Dataset: Food_Classification_Dataset (GitHub, yanzhi0922/food_classification_DL_homework). Classes: bread, hamburger, kebab, noodle, rice.

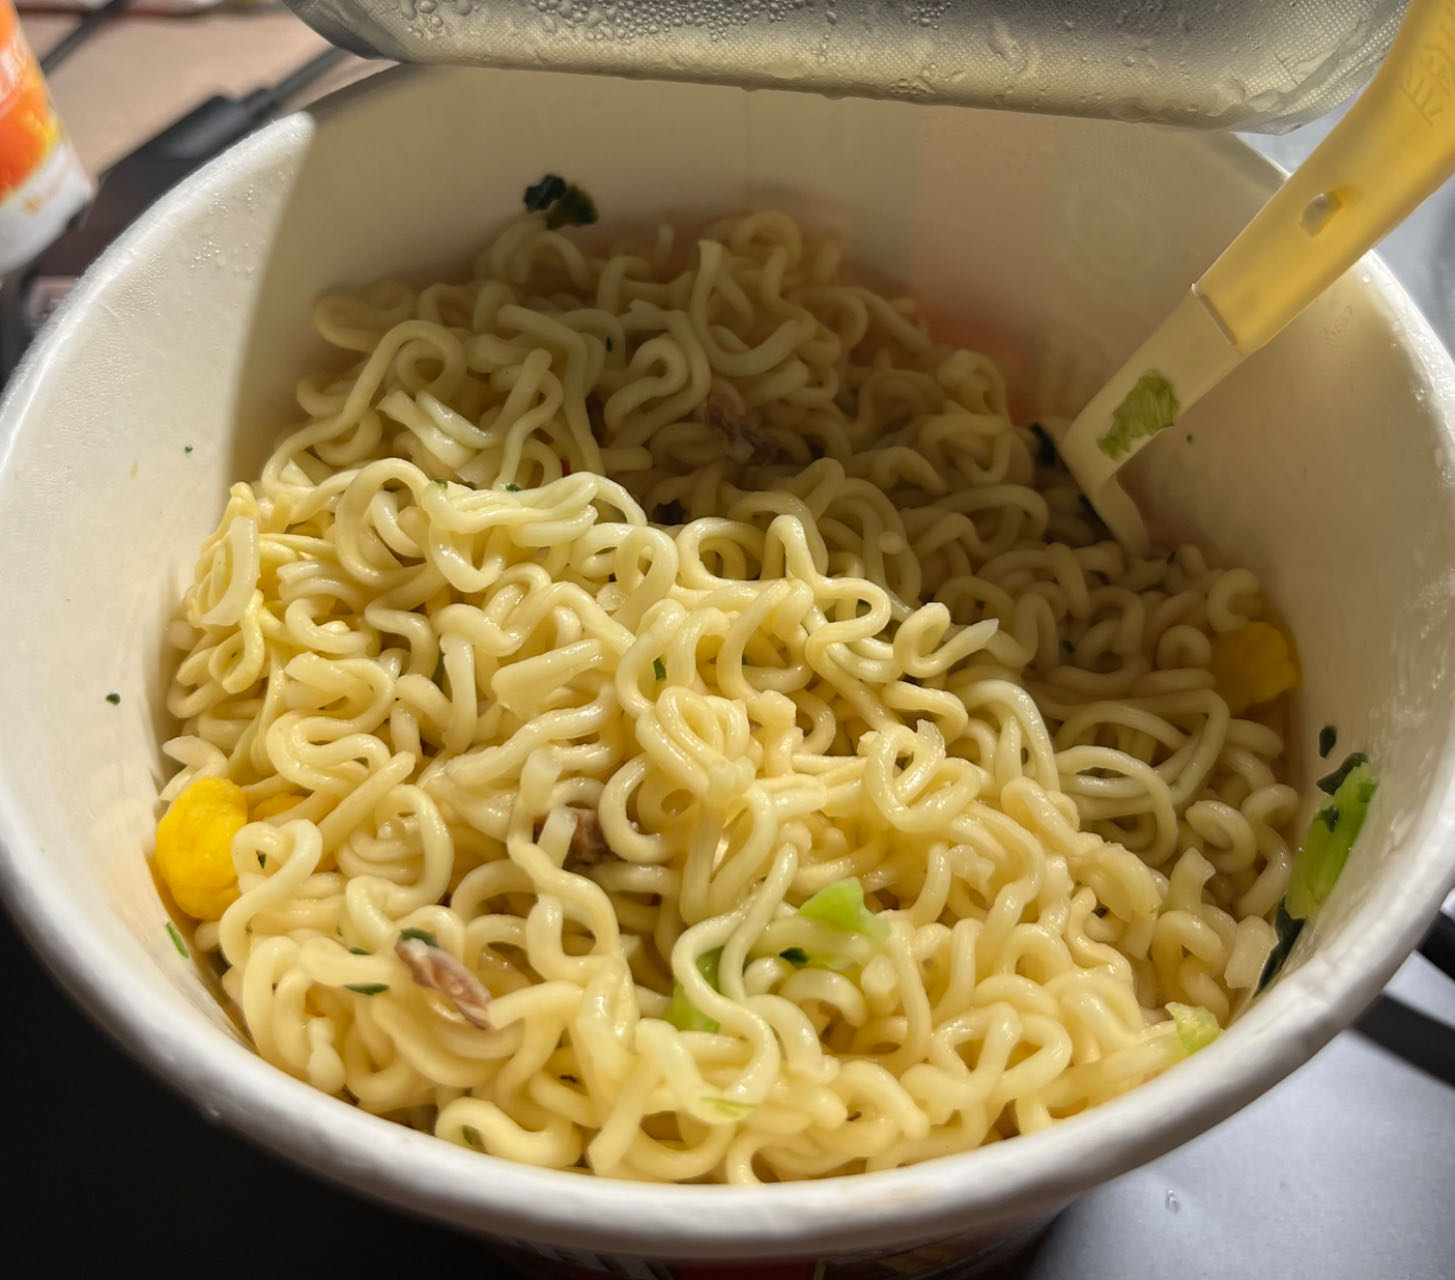
Label: noodle

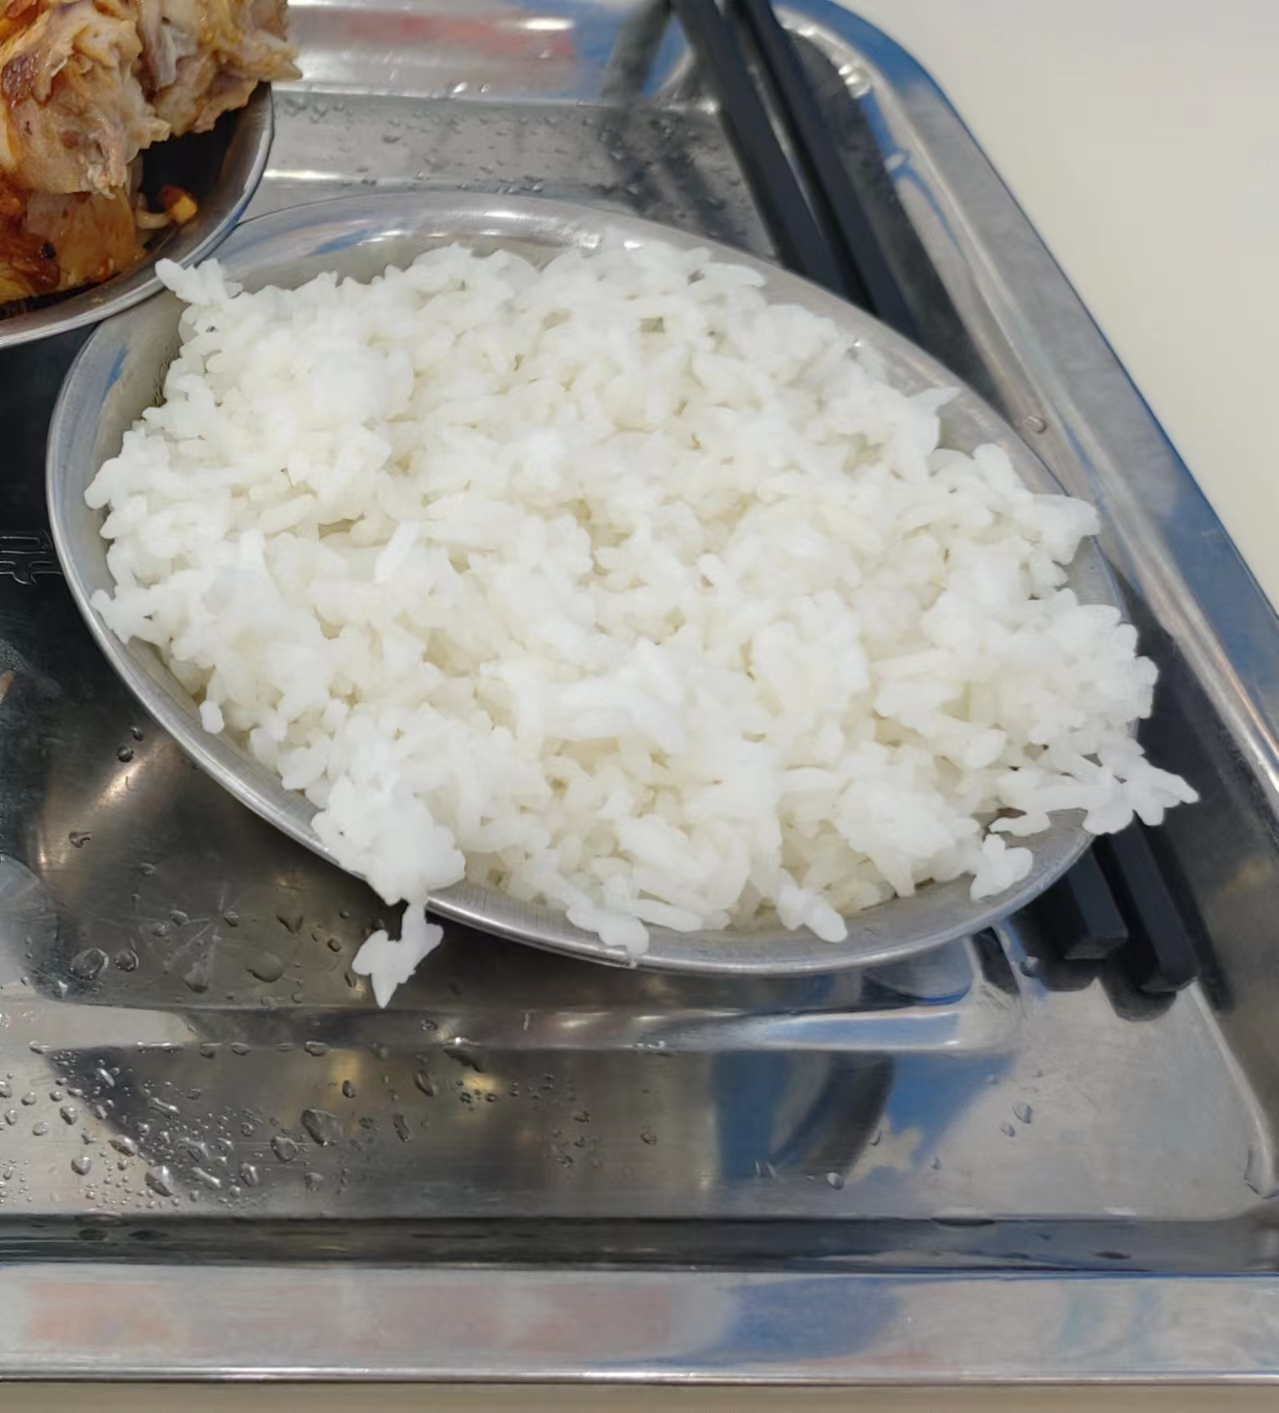
Label: rice

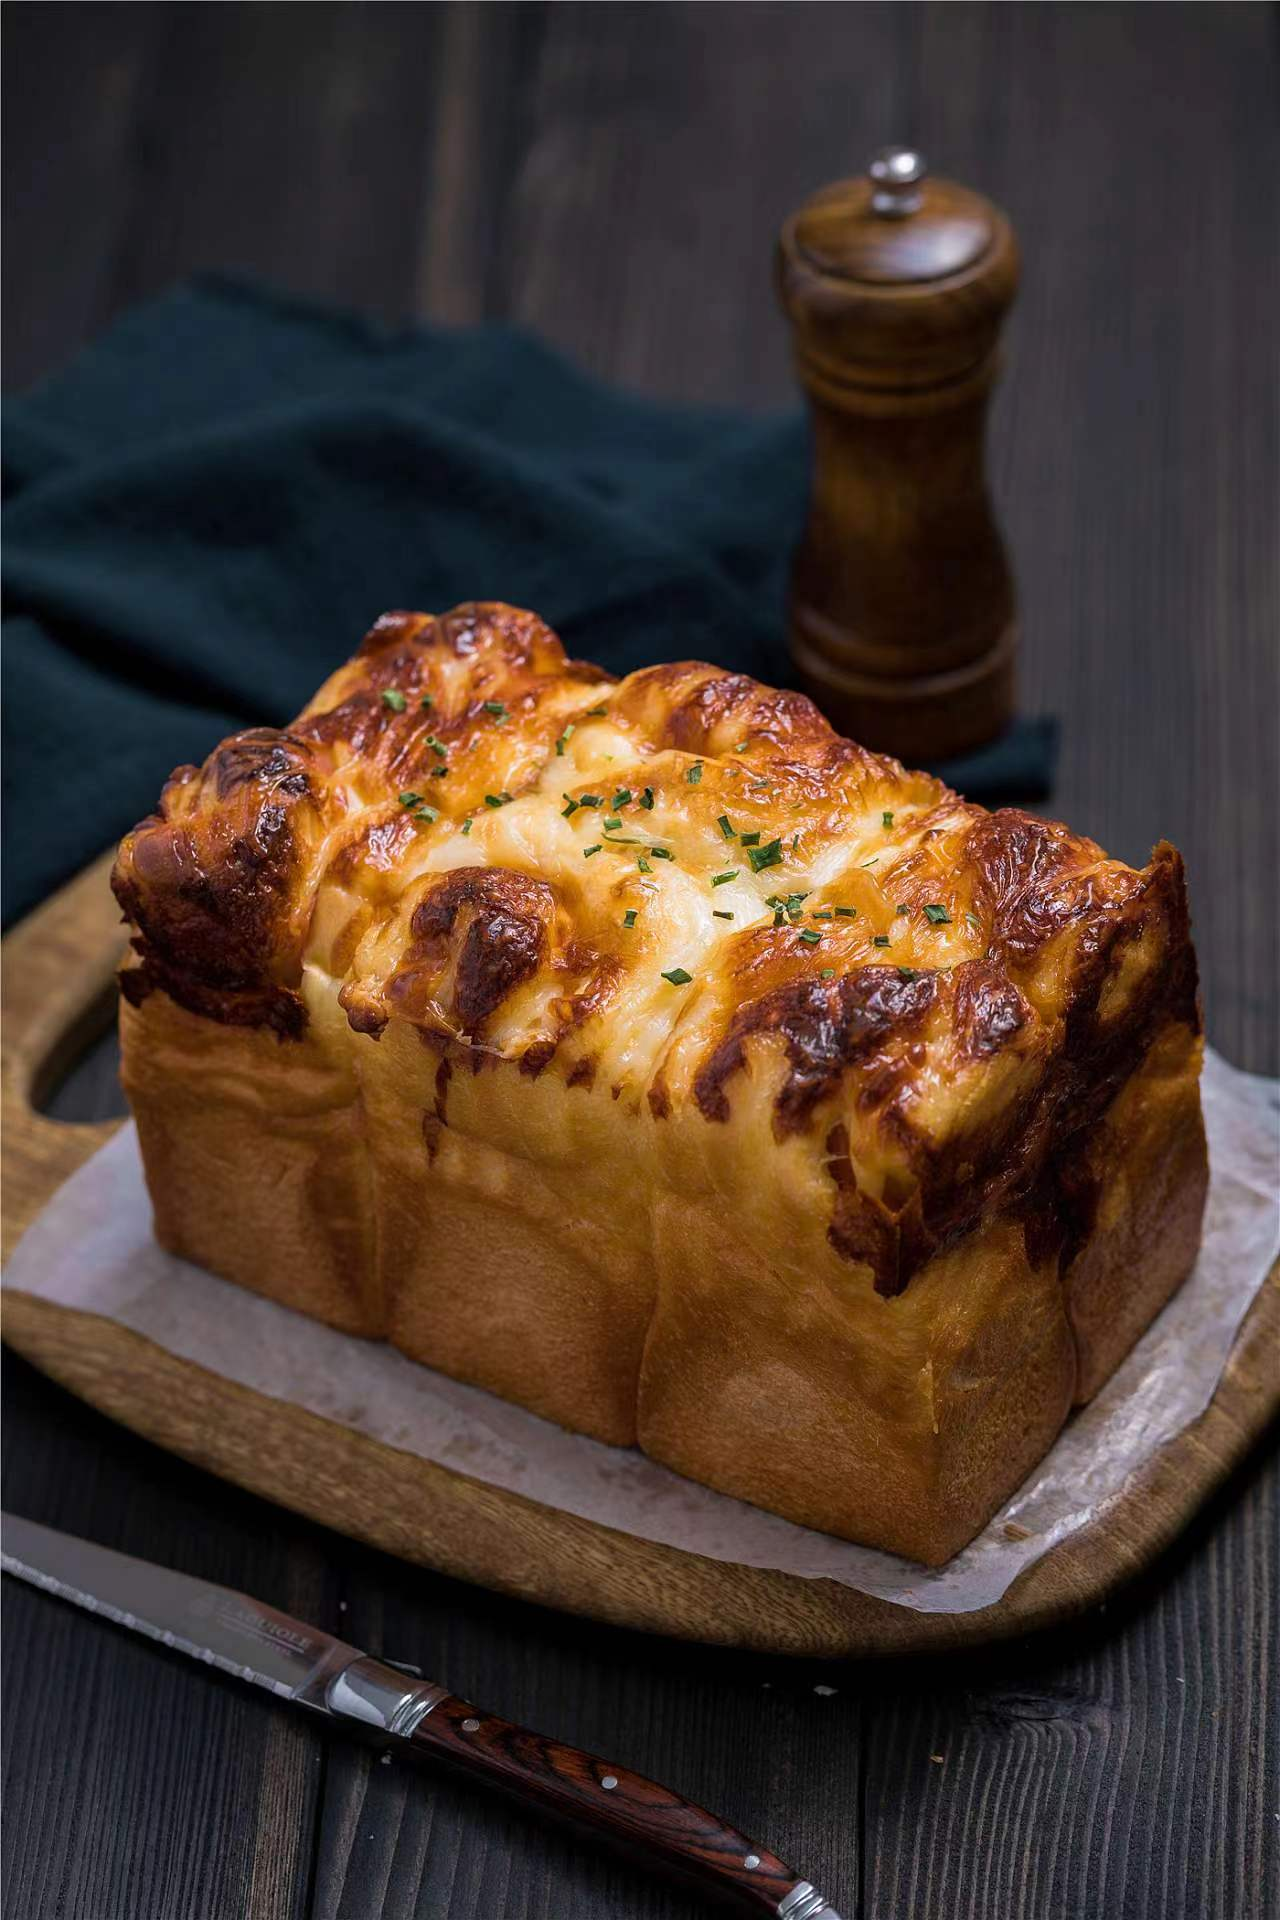
Label: bread

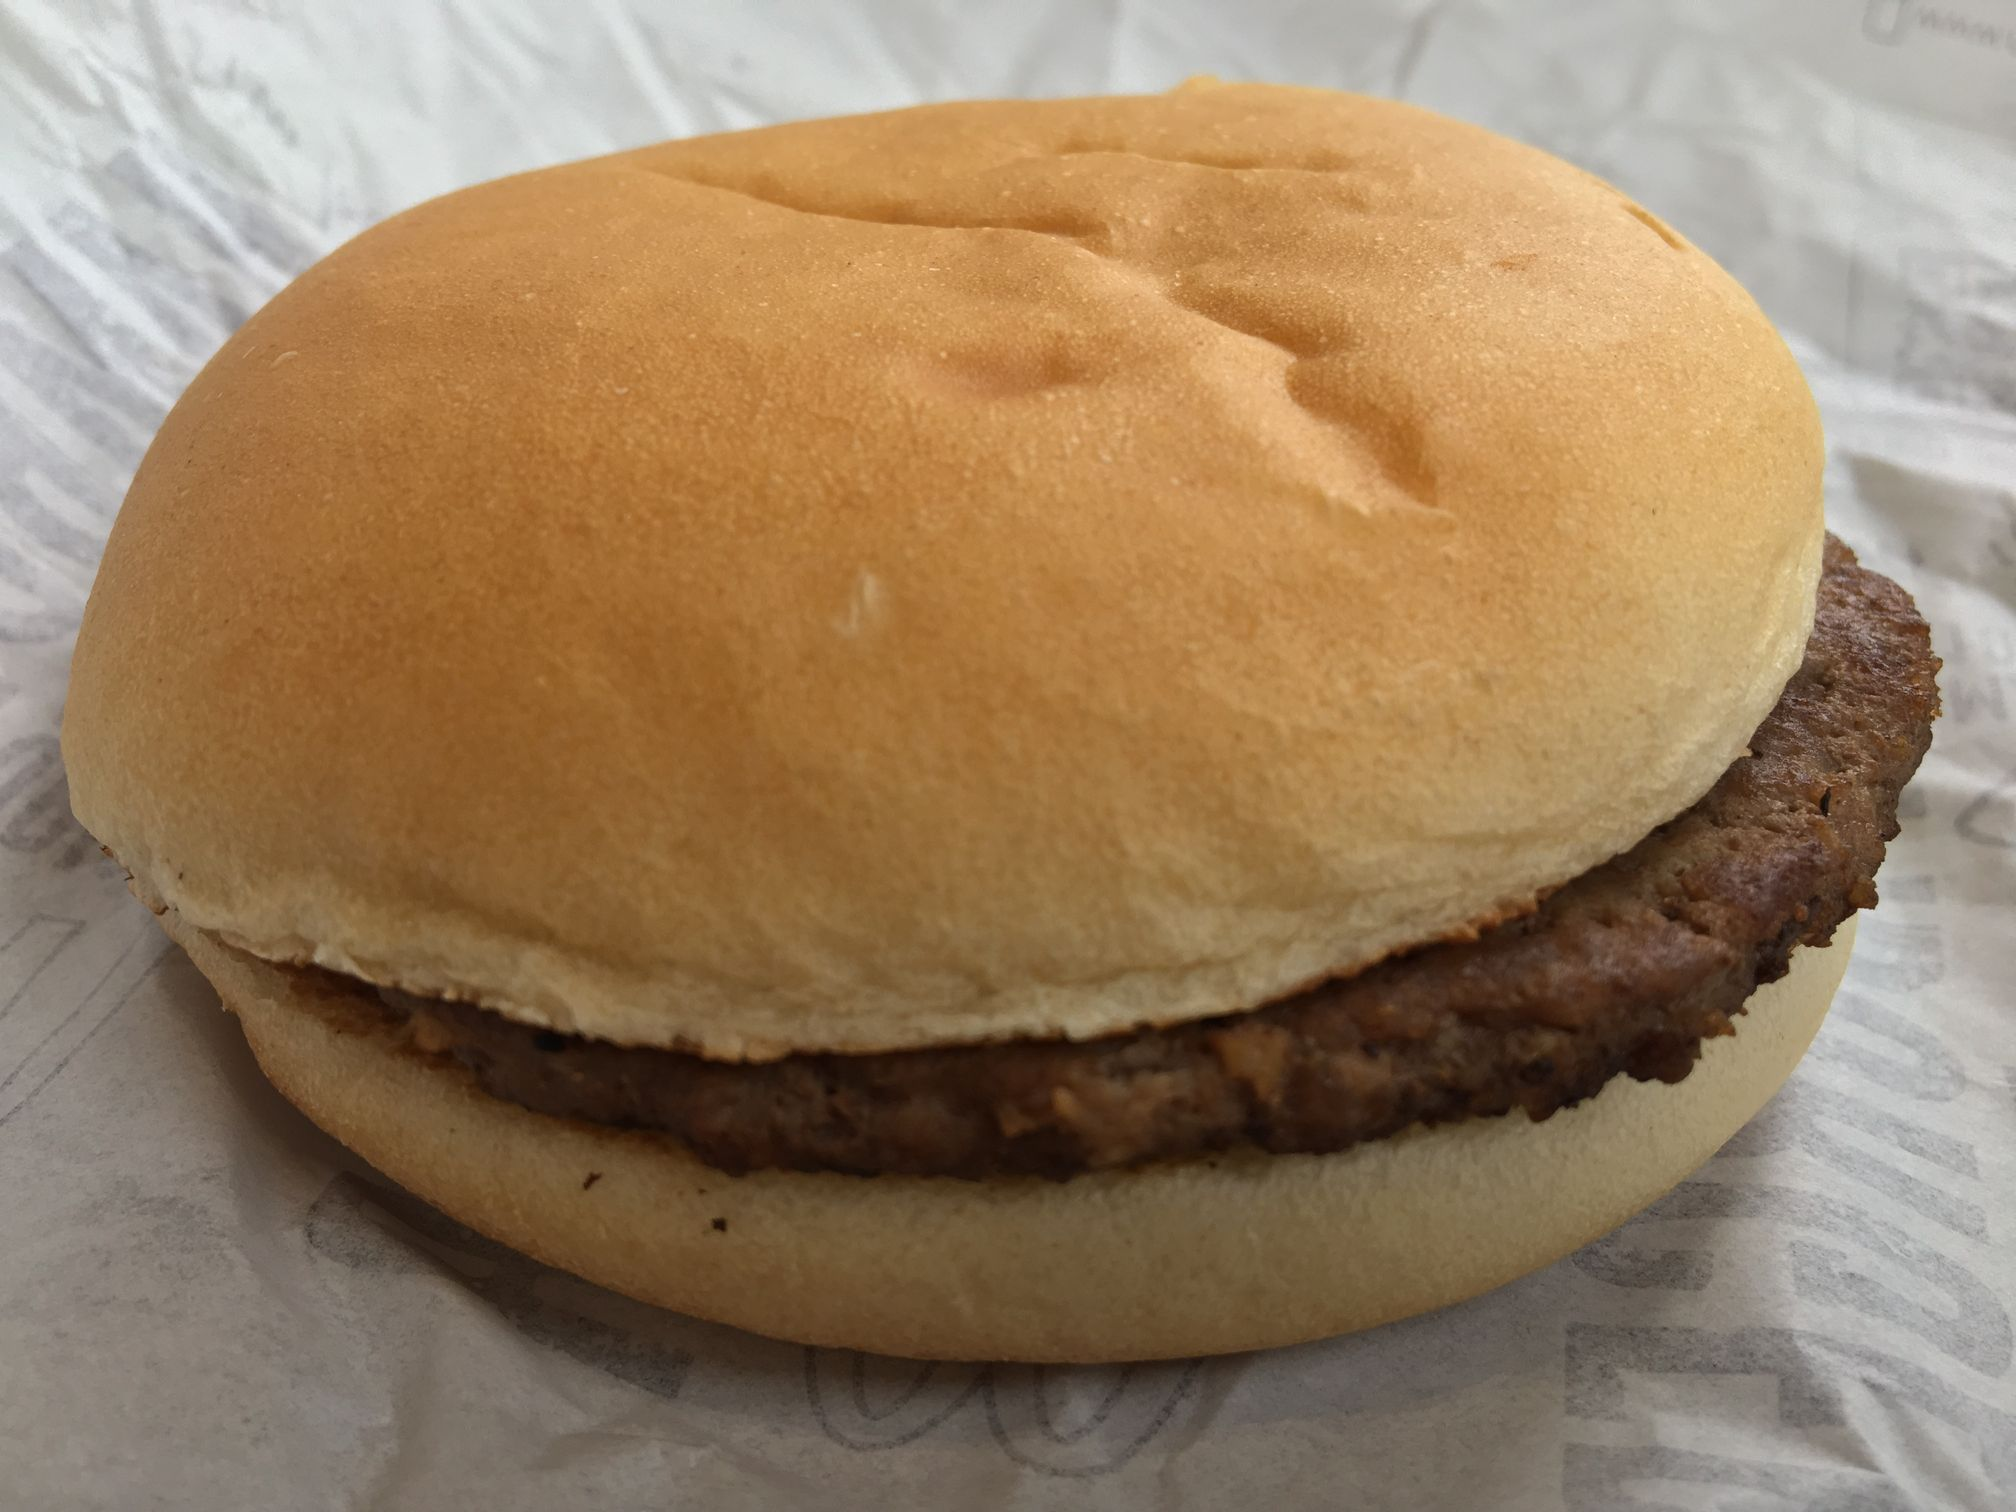
Label: hamburger

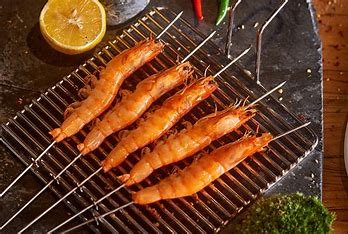
Label: kebab

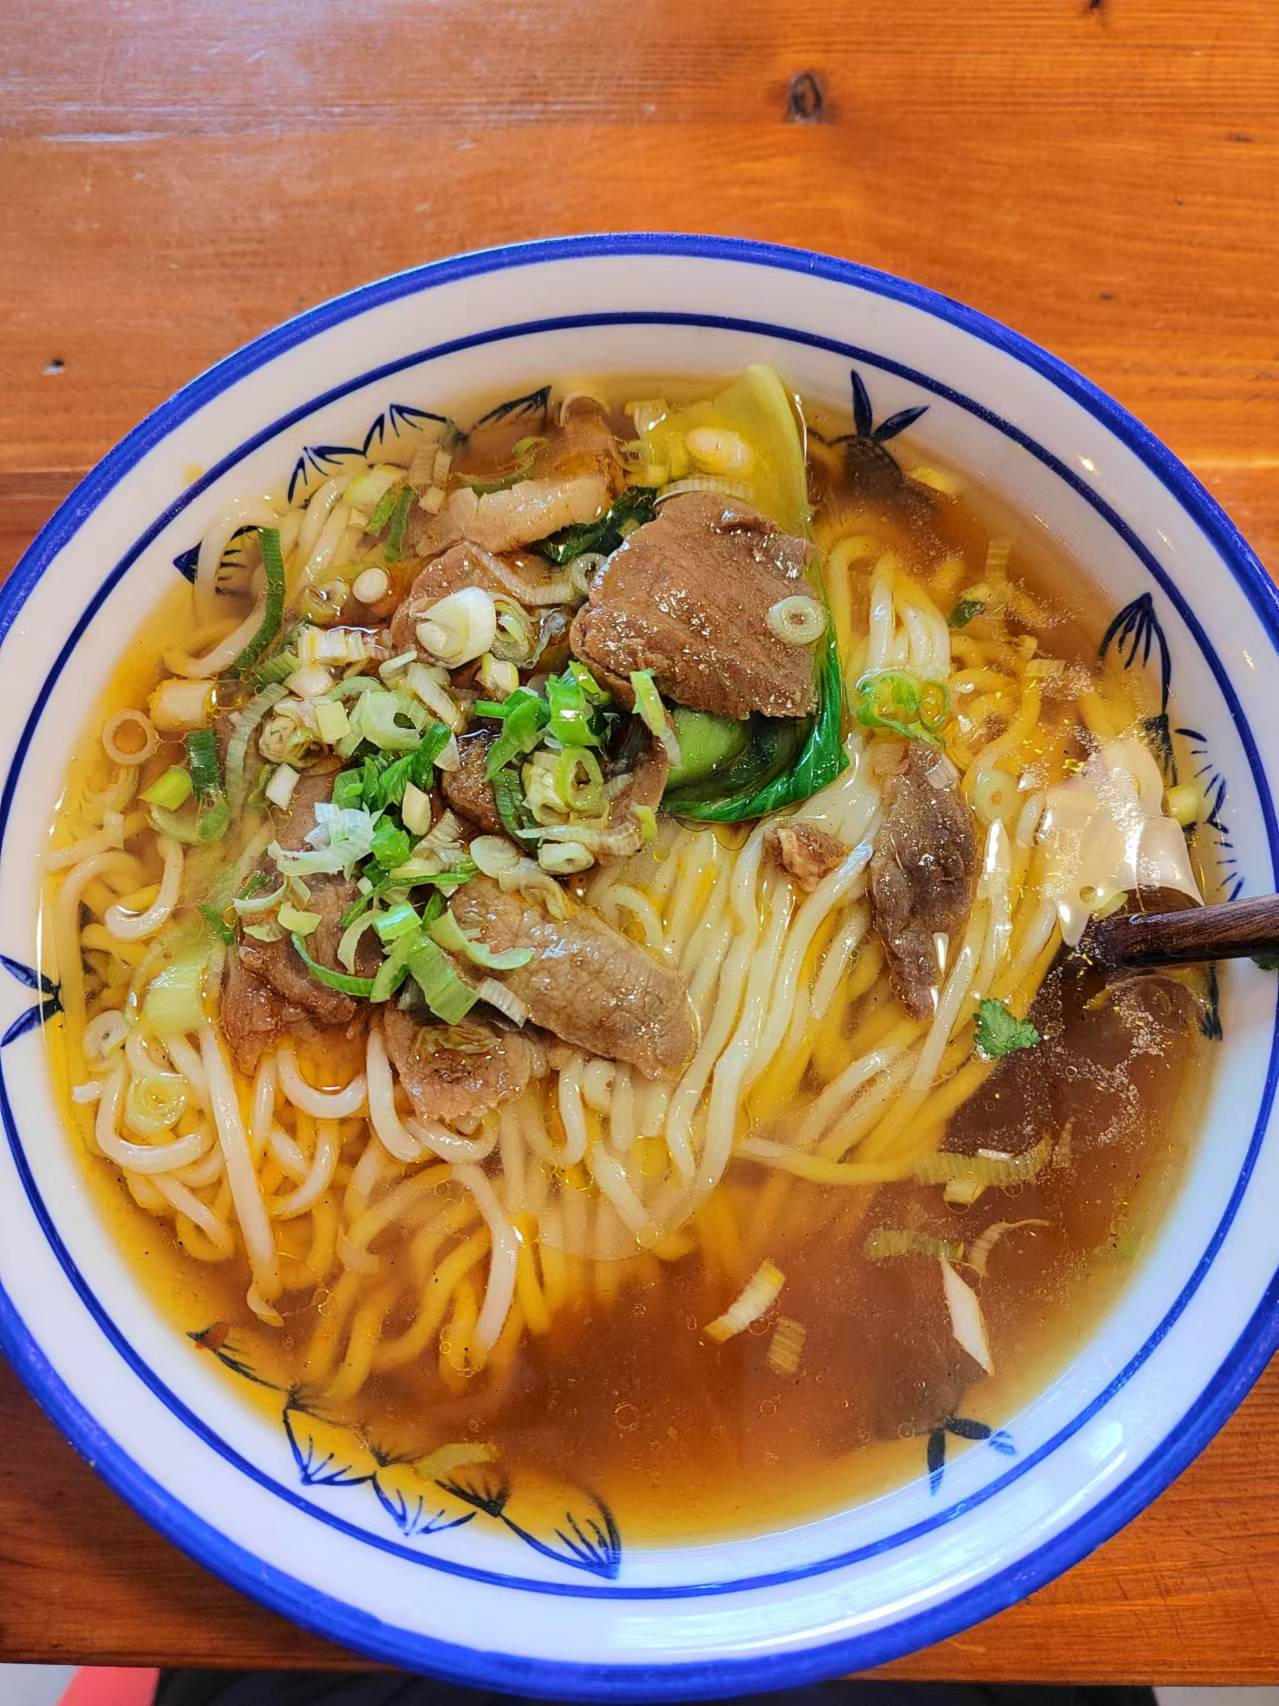
Label: noodle
